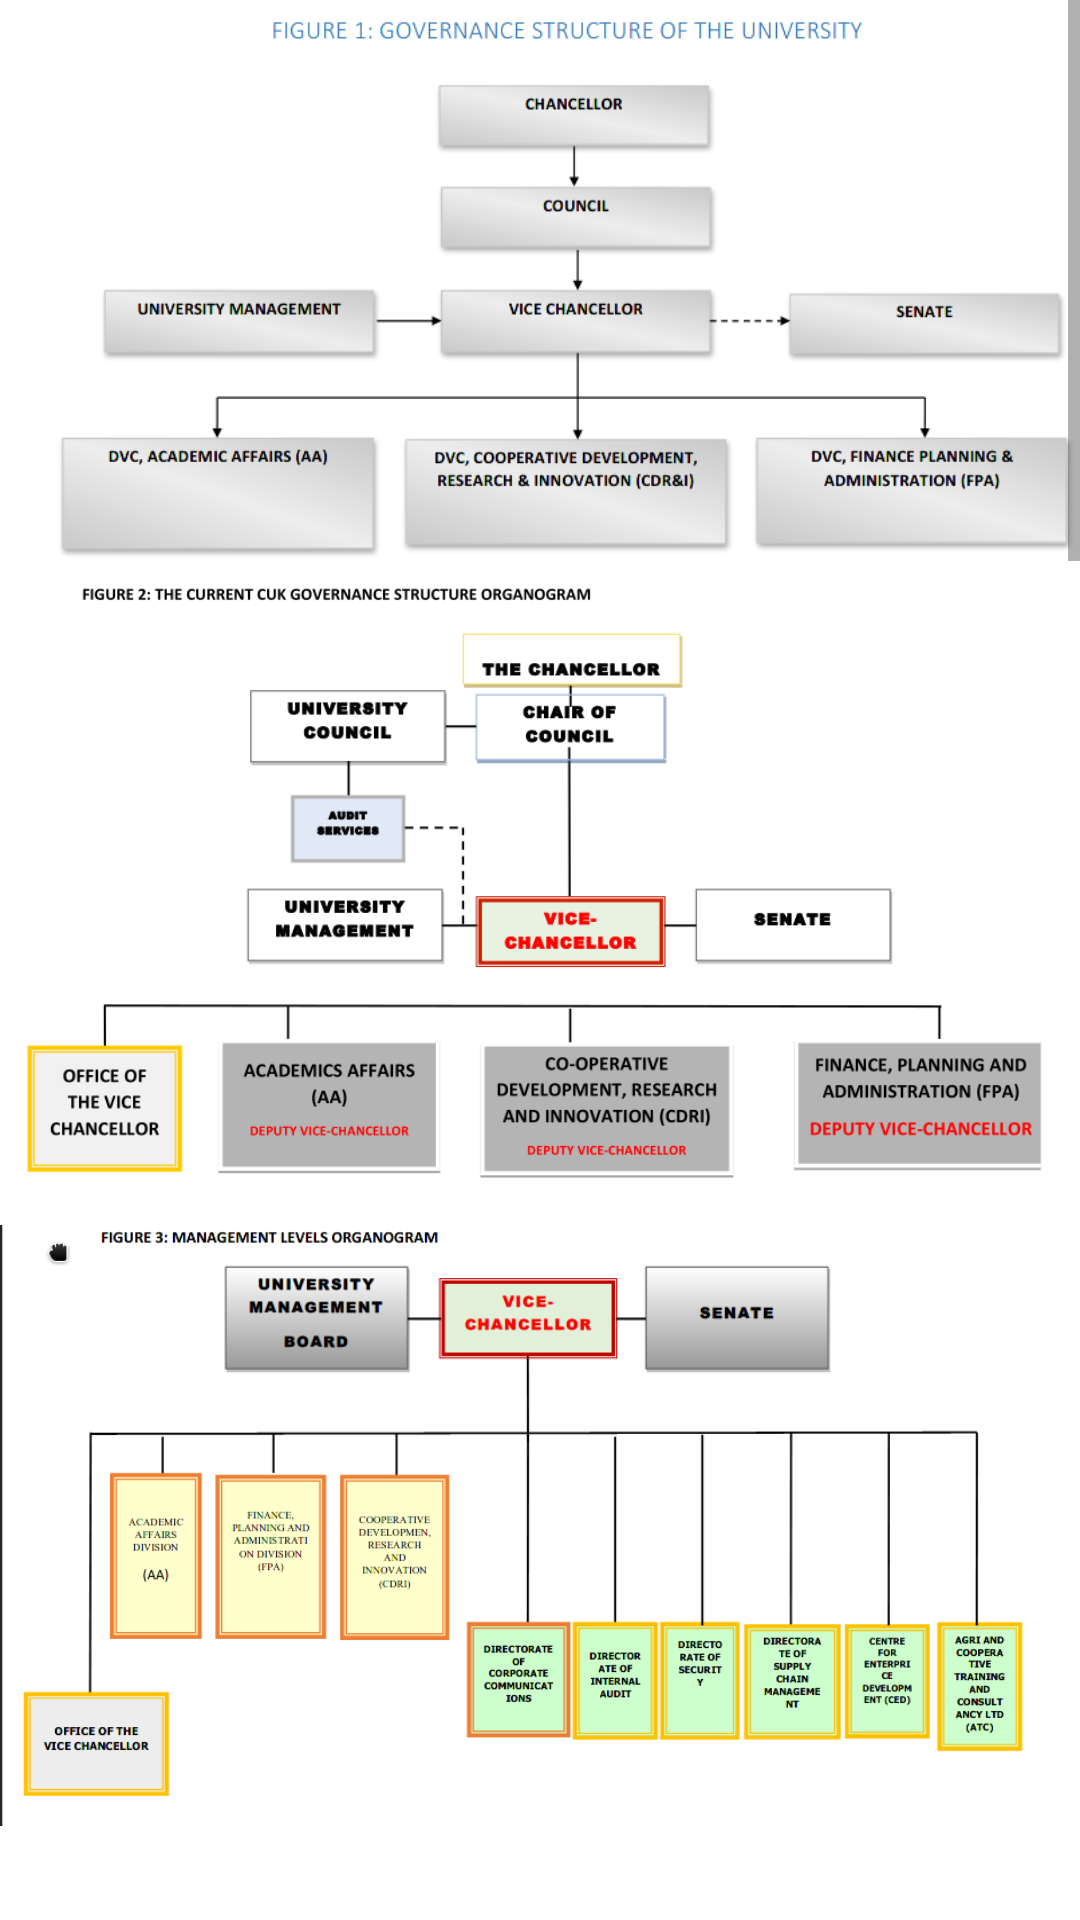

Here is an Android app screen rendered from its layout file. Give the layout XML and the strings, colors and styles it references.
<!-- AndroidManifest.xml: application theme Theme.Cuk_prospectus -->
<!-- res/layout/activity_4.xml -->
<?xml version="1.0" encoding="utf-8"?>
<androidx.constraintlayout.widget.ConstraintLayout xmlns:android="http://schemas.android.com/apk/res/android"
    xmlns:app="http://schemas.android.com/apk/res-auto"
    xmlns:tools="http://schemas.android.com/tools"
    android:layout_width="match_parent"
    android:layout_height="match_parent"
    tools:context=".Activity_4">

    <ScrollView
        android:id="@+id/scrollView3"
        android:layout_width="match_parent"
        android:layout_height="match_parent"
        app:layout_constraintBottom_toBottomOf="parent"
        app:layout_constraintEnd_toEndOf="parent"
        app:layout_constraintHorizontal_bias="0.0"
        app:layout_constraintStart_toStartOf="parent"
        app:layout_constraintTop_toTopOf="parent">

        <LinearLayout
            android:layout_width="match_parent"
            android:layout_height="wrap_content"
            android:orientation="vertical">

            <ImageView
                android:id="@+id/imageView6"
                android:layout_width="match_parent"
                android:layout_height="194dp"
                android:contentDescription="@string/img02"
                app:srcCompat="@drawable/one" />

            <ImageView
                android:id="@+id/imageView3"
                android:layout_width="match_parent"
                android:layout_height="212dp"
                android:contentDescription="@string/img_1"
                app:srcCompat="@drawable/gov" />

            <ImageView
                android:id="@+id/imageView7"
                android:layout_width="match_parent"
                android:layout_height="205dp"
                android:contentDescription="@string/img03"
                app:srcCompat="@drawable/three" />

            <ImageView
                android:id="@+id/imageView8"
                android:layout_width="match_parent"
                android:layout_height="278dp"
                android:contentDescription="@string/img04"
                app:srcCompat="@drawable/four" />

            <ImageView
                android:id="@+id/imageView9"
                android:layout_width="match_parent"
                android:layout_height="356dp"
                android:contentDescription="@string/img05"
                app:srcCompat="@drawable/six" />

            <ImageView
                android:id="@+id/imageView5"
                android:layout_width="match_parent"
                android:layout_height="0dp"
                android:layout_weight="1"
                android:contentDescription="@string/img01"
                app:srcCompat="@drawable/fin_ad" />

            <ImageView
                android:id="@+id/imageView10"
                android:layout_width="match_parent"
                android:layout_height="346dp"
                android:contentDescription="@string/img08"
                app:srcCompat="@drawable/eight" />

        </LinearLayout>
    </ScrollView>

</androidx.constraintlayout.widget.ConstraintLayout>
<!-- resources referenced by this layout -->
<resources>
  <!-- drawable eight: png bitmap (drawable-v24, 92223 bytes) -->
  <!-- drawable fin_ad: png bitmap (drawable-v24, 92096 bytes) -->
  <!-- drawable four: png bitmap (drawable-v24, 52886 bytes) -->
  <!-- drawable gov: png bitmap (drawable-v24, 64029 bytes) -->
  <!-- drawable one: png bitmap (drawable-v24, 45260 bytes) -->
  <!-- drawable six: png bitmap (drawable-v24, 82236 bytes) -->
  <!-- drawable three: png bitmap (drawable-v24, 48757 bytes) -->
  <string name="img01">mngt_img00</string>
  <string name="img02">mngmt_img02</string>
  <string name="img03">mngmt_img3</string>
  <string name="img04">mngmt_img4</string>
  <string name="img05">mngmt_img5</string>
  <string name="img08">mngmt_img8</string>
  <string name="img_1">gov</string>
  <style name="Theme.Cuk_prospectus" parent="Theme.MaterialComponents.DayNight.DarkActionBar">
          
          <item name="colorPrimary">@color/purple_500</item>
          <item name="colorPrimaryVariant">@color/purple_700</item>
          <item name="colorOnPrimary">@color/white</item>
          
          <item name="colorSecondary">@color/teal_200</item>
          <item name="colorSecondaryVariant">@color/teal_700</item>
          <item name="colorOnSecondary">@color/black</item>
          
          <item name="android:statusBarColor" tools:targetApi="l">?attr/colorPrimaryVariant</item>
          
      </style>
  <!-- not gathered from this repository: default colours our renderer supplied (Android Studio template values) -->
  <color name="purple_500">#FF6200EE</color>
  <color name="purple_700">#FF3700B3</color>
  <color name="teal_200">#FF03DAC5</color>
  <color name="teal_700">#FF018786</color>
  <color name="black">#FF000000</color>
  <color name="white">#FFFFFFFF</color>
</resources>
